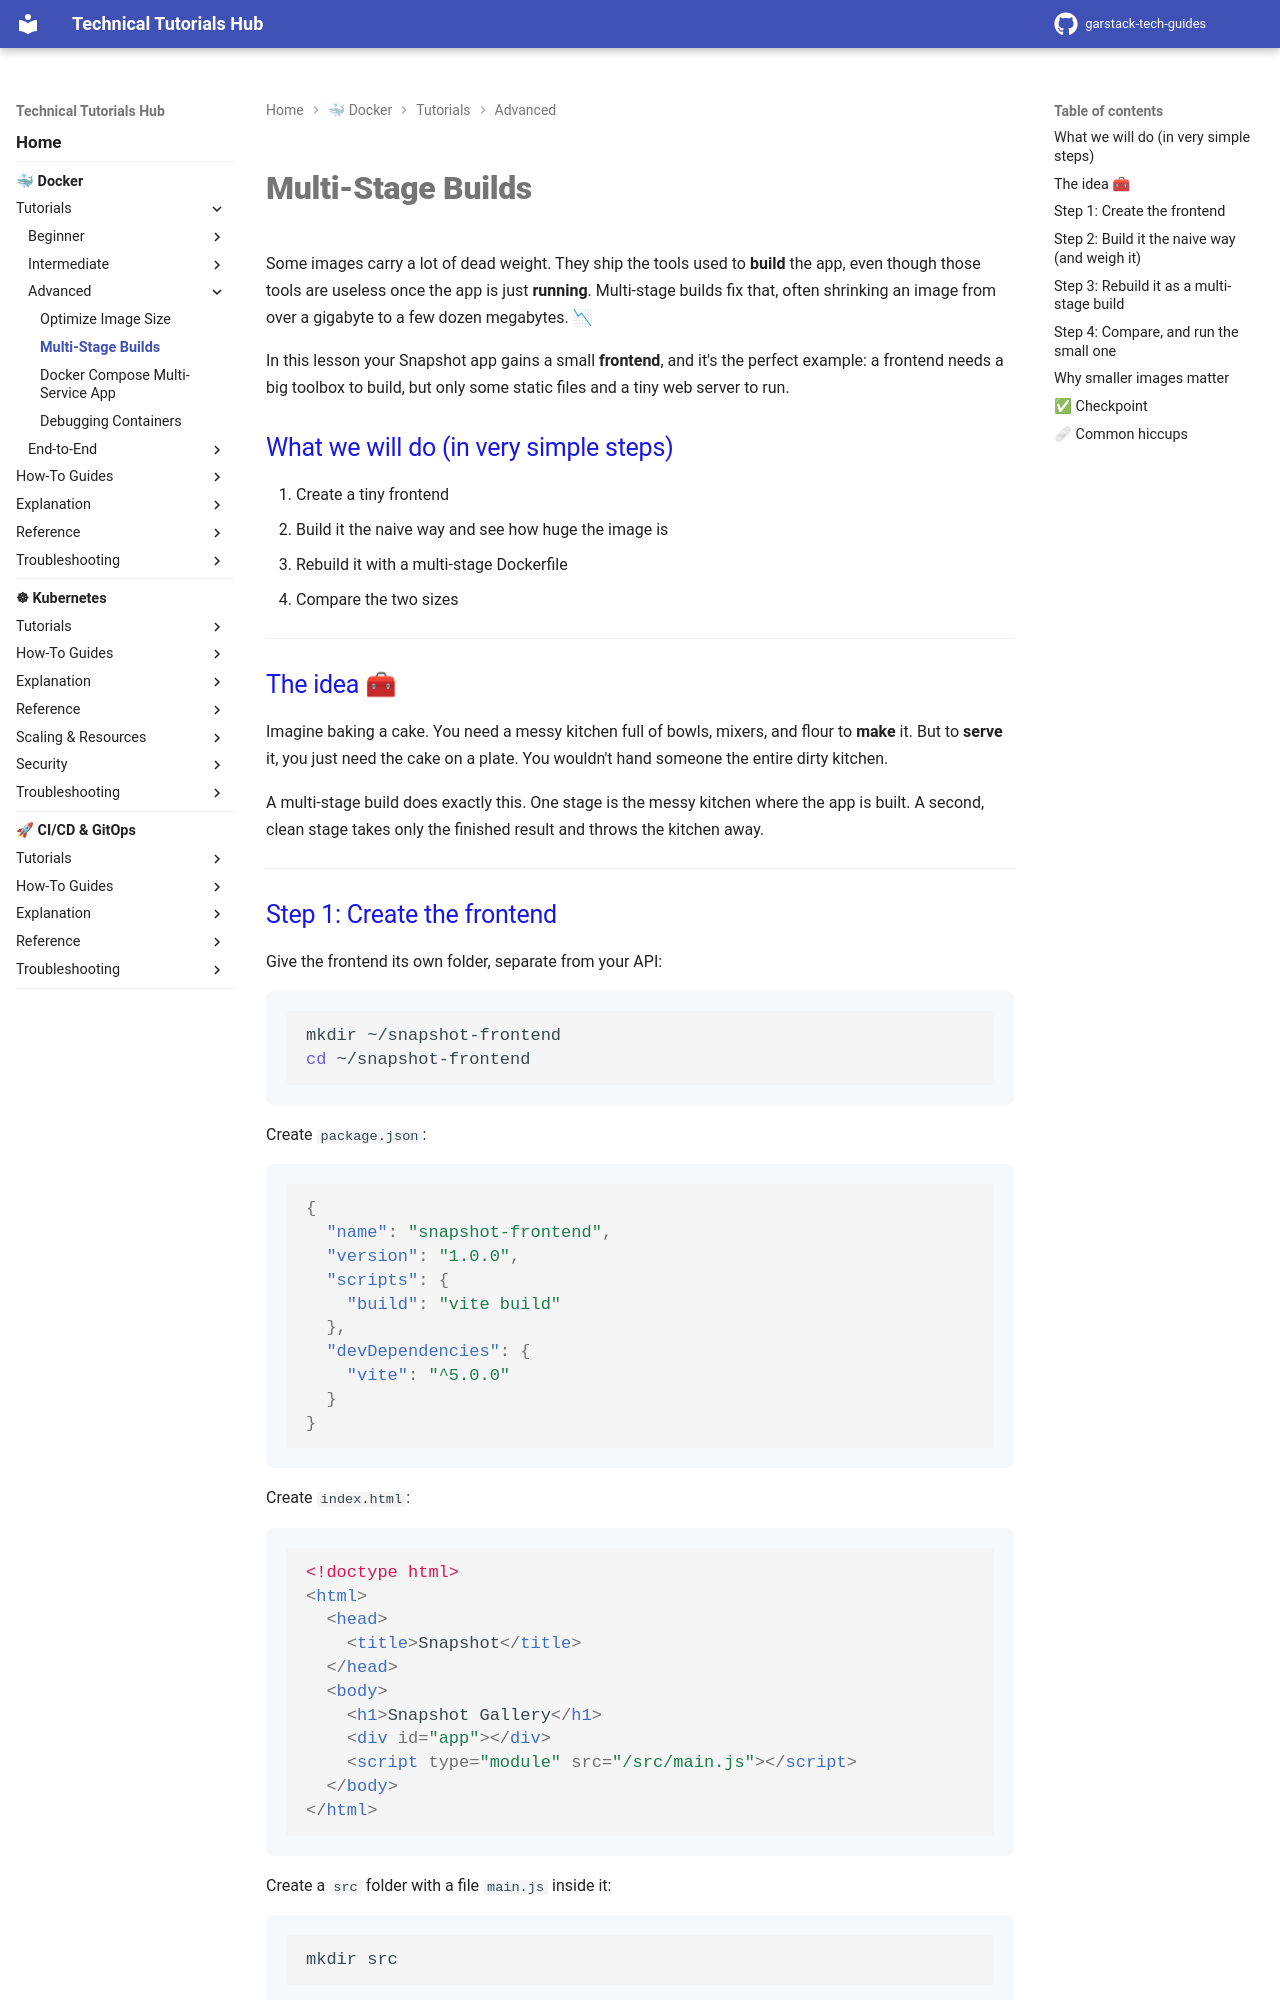

repository: garstack1/gstack-tech-guides · page: docker/tutorials/advanced/multi-stage-builds/index.html · generator: mkdocs

# Multi-Stage Builds

Some images carry a lot of dead weight. They ship the tools used to **build** the app, even though those tools are useless once the app is just **running**. Multi-stage builds fix that, often shrinking an image from over a gigabyte to a few dozen megabytes. 📉

In this lesson your Snapshot app gains a small **frontend**, and it's the perfect example: a frontend needs a big toolbox to build, but only some static files and a tiny web server to run.

## What we will do (in very simple steps)

1. Create a tiny frontend
2. Build it the naive way and see how huge the image is
3. Rebuild it with a multi-stage Dockerfile
4. Compare the two sizes

---

## The idea 🧰

Imagine baking a cake. You need a messy kitchen full of bowls, mixers, and flour to **make** it. But to **serve** it, you just need the cake on a plate. You wouldn't hand someone the entire dirty kitchen.

A multi-stage build does exactly this. One stage is the messy kitchen where the app is built. A second, clean stage takes only the finished result and throws the kitchen away.

---

## Step 1: Create the frontend

Give the frontend its own folder, separate from your API:

```bash
mkdir ~/snapshot-frontend
cd ~/snapshot-frontend
```

Create `package.json`:

```json
{
  "name": "snapshot-frontend",
  "version": "1.0.0",
  "scripts": {
    "build": "vite build"
  },
  "devDependencies": {
    "vite": "^5.0.0"
  }
}
```

Create `index.html`:

```html
<!doctype html>
<html>
  <head>
    <title>Snapshot</title>
  </head>
  <body>
    <h1>Snapshot Gallery</h1>
    <div id="app"></div>
    <script type="module" src="/src/main.js"></script>
  </body>
</html>
```

Create a `src` folder with a file `main.js` inside it:

```bash
mkdir src
```

`src/main.js`:

```javascript
document.querySelector("#app").textContent = "Welcome to Snapshot!";
```

Don't worry about the frontend code itself. The point of this lesson is the Dockerfile, not the JavaScript.

---
